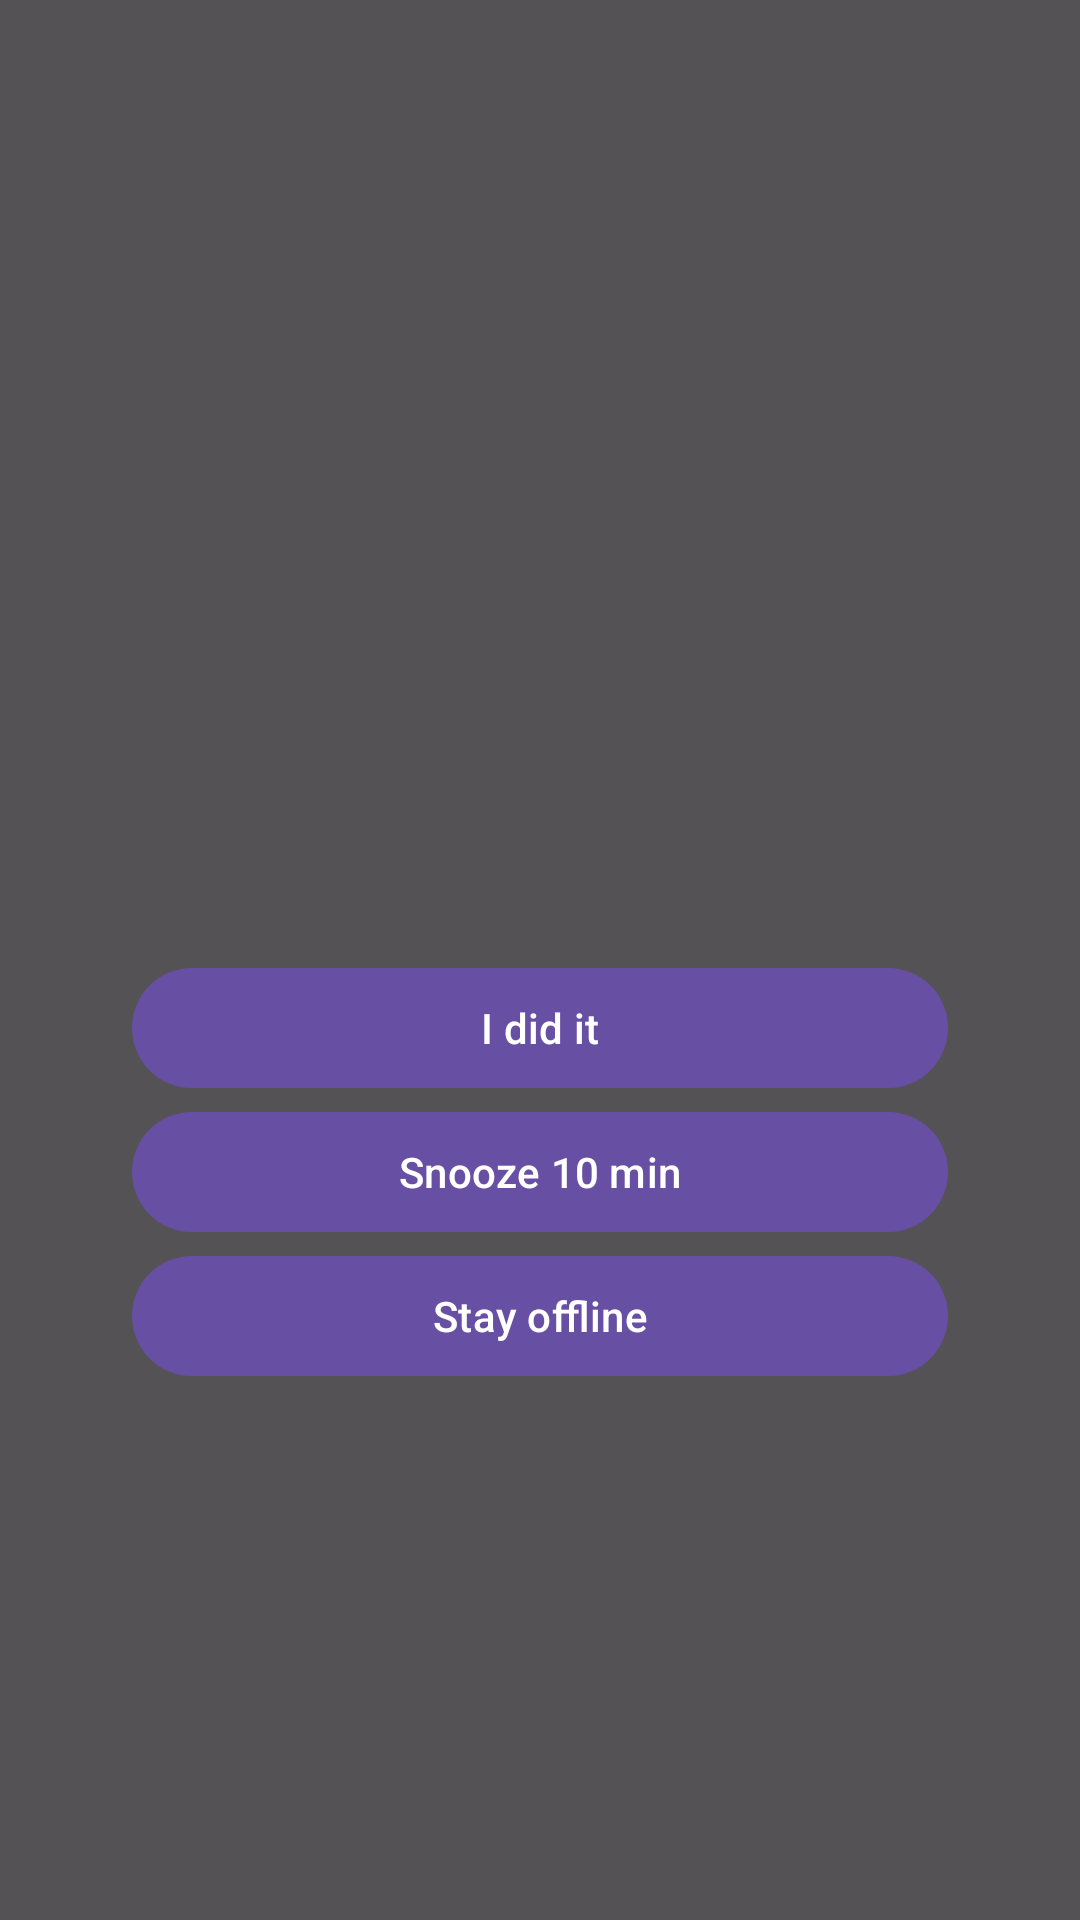

The Android layout XML behind this screen, and the referenced resources:
<!-- AndroidManifest.xml: activity theme Theme.ReelBreaker.Overlay -->
<!-- res/layout/activity_mindful_tile.xml -->
<FrameLayout xmlns:android="http://schemas.android.com/apk/res/android"
    android:layout_width="match_parent"
    android:layout_height="match_parent"
    android:background="#AA000000"
    android:padding="24dp">

    <LinearLayout
        android:layout_width="match_parent"
        android:layout_height="wrap_content"
        android:layout_gravity="center"
        android:background="@drawable/bg_tile"
        android:elevation="8dp"
        android:orientation="vertical"
        android:padding="20dp">

        <TextView
            android:id="@+id/tvEmoji"
            android:layout_width="match_parent"
            android:layout_height="wrap_content"
            android:gravity="center"
            android:textSize="44sp" />

        <TextView
            android:id="@+id/tvTask"
            android:layout_width="match_parent"
            android:layout_height="wrap_content"
            android:gravity="center"
            android:paddingTop="8dp"
            android:textStyle="bold" />

        <TextView
            android:id="@+id/tvCategory"
            android:layout_width="match_parent"
            android:layout_height="wrap_content"
            android:gravity="center"
            android:paddingTop="6dp" />

        <TextView
            android:id="@+id/tvDuration"
            android:layout_width="match_parent"
            android:layout_height="wrap_content"
            android:gravity="center"
            android:paddingBottom="12dp" />

        <Button
            android:id="@+id/btnDone"
            android:layout_width="match_parent"
            android:layout_height="wrap_content"
            android:text="I did it" />

        <Button
            android:id="@+id/btnSnooze"
            android:layout_width="match_parent"
            android:layout_height="wrap_content"
            android:text="Snooze 10 min" />

        <Button
            android:id="@+id/btnStayOffline"
            android:layout_width="match_parent"
            android:layout_height="wrap_content"
            android:text="Stay offline" />

        <ProgressBar
            android:id="@+id/progress"
            android:layout_width="wrap_content"
            android:layout_height="wrap_content"
            android:layout_gravity="center_horizontal"
            android:visibility="gone" />
    </LinearLayout>
</FrameLayout>
<!-- resources referenced by this layout -->
<resources>
  <style name="Theme.ReelBreaker.Overlay" parent="Theme.Material3.DayNight.NoActionBar">
          <item name="android:windowIsTranslucent">true</item>
      </style>
</resources>
